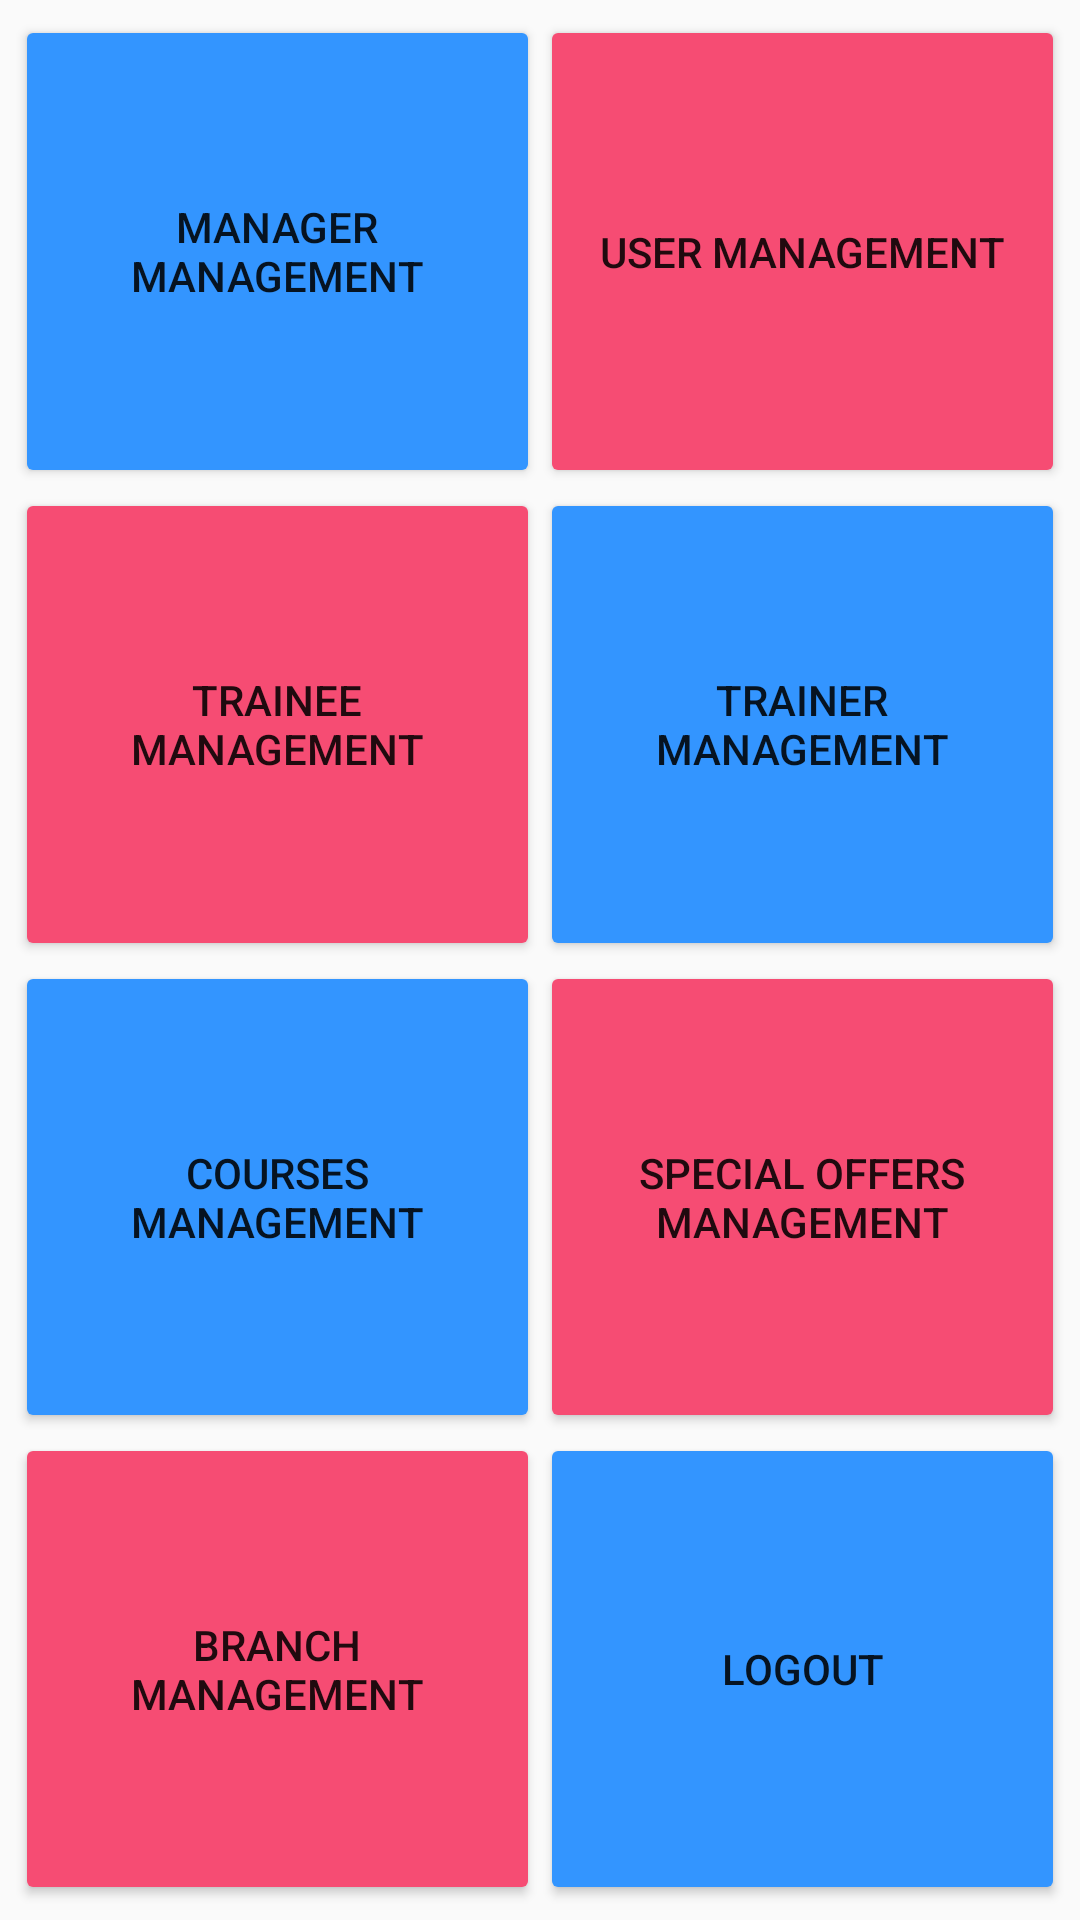

Android layout source for this screen:
<!-- AndroidManifest.xml: application theme AppTheme -->
<!-- res/layout/activity_management_panel.xml -->
<?xml version="1.0" encoding="utf-8"?>
<android.support.constraint.ConstraintLayout xmlns:android="http://schemas.android.com/apk/res/android"
    xmlns:app="http://schemas.android.com/apk/res-auto"
    xmlns:tools="http://schemas.android.com/tools"
    android:layout_width="match_parent"
    android:layout_height="match_parent"
    tools:context="com.support.sport.sportsupport.ViewPackage.Management.FragmentManagementPanel">

<LinearLayout
    android:layout_width="match_parent"
    android:layout_height="match_parent"
    android:orientation="vertical"
    android:layout_margin="5dp"
    android:gravity="center">

    <Button
        android:id="@+id/manager_view_branch_stats"
        android:layout_width="match_parent"
        android:layout_height="wrap_content"
        android:visibility="gone"
        android:textColor="@android:color/white"
        android:text="View My Branch Stats"
        android:backgroundTint="@color/colorPrimaryDark"
        />
    <LinearLayout
        android:layout_width="match_parent"
        android:layout_height="match_parent"
        android:orientation="horizontal"
        android:layout_weight="1">

        <Button
            android:id="@+id/manager_management_button"
            android:layout_width="match_parent"
            android:layout_height="match_parent"
            android:text="Manager Management"
            android:backgroundTint="@color/colorPrimary"
            android:layout_weight="1"/>
        <Button
            android:id="@+id/user_management_button"
            android:layout_width="match_parent"
            android:layout_height="match_parent"
            android:text="User Management"
            android:backgroundTint="@color/colorAccent"
            android:layout_weight="1"/>

    </LinearLayout>
    <LinearLayout
        android:layout_width="match_parent"
        android:layout_height="match_parent"
        android:orientation="horizontal"
        android:layout_weight="1">

        <Button
            android:id="@+id/trainee_management_button"
            android:layout_width="match_parent"
            android:layout_height="match_parent"
            android:text="Trainee Management"
            android:backgroundTint="@color/bg_screen3"
            android:layout_weight="1"/>
        <Button
            android:id="@+id/trainer_management_button"
            android:layout_width="match_parent"
            android:layout_height="match_parent"
            android:text="Trainer Management"
            android:backgroundTint="@color/colorPrimary"
            android:layout_weight="1"/>

    </LinearLayout>
    <LinearLayout
        android:layout_width="match_parent"
        android:layout_height="match_parent"
        android:orientation="horizontal"
        android:layout_weight="1">

        <Button
            android:id="@+id/courses_management_button"
            android:layout_width="match_parent"
            android:layout_height="match_parent"
            android:text="Courses Management"
            android:backgroundTint="@color/colorPrimary"
            android:layout_weight="1"/>
        <Button
            android:id="@+id/offers_management_button"
            android:layout_width="match_parent"
            android:layout_height="match_parent"
            android:text="Special Offers Management"
            android:backgroundTint="@color/colorAccent"
            android:layout_weight="1"/>

    </LinearLayout>
    <LinearLayout
        android:layout_width="match_parent"
        android:layout_height="match_parent"
        android:orientation="horizontal"
        android:layout_weight="1">

        <Button
            android:id="@+id/branch_management_button"
            android:layout_width="match_parent"
            android:layout_height="match_parent"
            android:text="Branch Management"
            android:backgroundTint="@color/colorAccent"
            android:layout_weight="1"/>

        <Button
            android:id="@+id/management_panel_logout_button"
            android:layout_width="match_parent"
            android:layout_height="match_parent"
            android:text="Logout"
            android:backgroundTint="@color/colorPrimary"
            android:layout_weight="1"/>


    </LinearLayout>





</LinearLayout>



</android.support.constraint.ConstraintLayout>
<!-- resources referenced by this layout -->
<resources>
  <color name="bg_screen3">#f64c73</color>
  <color name="colorAccent">#f64c73</color>
  <color name="colorPrimary">#3395ff</color>
  <color name="colorPrimaryDark">#2278d4</color>
  <style name="AppTheme" parent="Theme.AppCompat.Light.DarkActionBar">
          
          <item name="colorPrimary">@color/colorPrimary</item>
          <item name="colorPrimaryDark">@color/colorPrimaryDark</item>
          <item name="colorAccent">@color/colorAccent</item>
  
          <item name="windowActionBar">false</item>
          <item name="windowNoTitle">true</item>
  
      </style>
</resources>
